Run: headless pygame with SDL's dummy video driver; simulated clock (each Clock.tick advances the game by its frame time, no real sleeping); random seed 0; keys injected as events and as key.get_pressed() state; mouse plan: one left click at the window centre at the start of phase 2, then a move to the lower-right quarter at the start of phase 3.
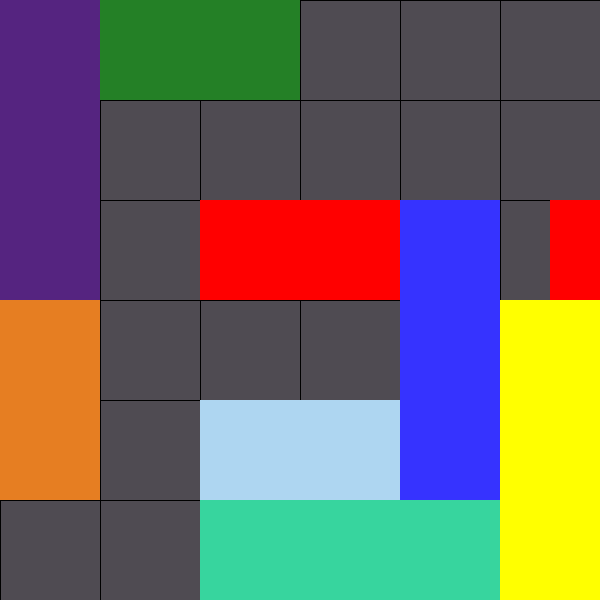
Frame 1 of 4 · flips 1–60 · no input
Frame 2 of 4 · flips 61–180 · clicked the window centre · tapped SPACE, RETURN · held RIGHT (→), D · screen unchanged from frame 1, image omitted
Frame 3 of 4 · flips 181–300 · moved the mouse to the lower-right quarter · held DOWN (↓), S · screen unchanged from frame 2, image omitted
Frame 4 of 4 · flips 301–420 · held LEFT (←), A, UP (↑), W · screen unchanged from frame 3, image omitted

The pygame program that drew these frames:

import pygame
import sys

# Inicializa Pygame
pygame.init()

# Configuraciones básicas
WIDTH, HEIGHT = 600, 600
GRID_SIZE = 6
CELL_SIZE = WIDTH // GRID_SIZE
FPS = 60

# Colores
WHITE = (255, 255, 255)
RED = (255, 0, 0)
LIGHTGREEN = (171, 235, 198)
ORANGE = (230, 126, 34)
LIGHTBLUE = (174, 214, 241)
PINK = (255, 51, 227)
DARKBLUE = (54, 51, 255)
CYAN = (55, 213, 158)
GREY = (171, 178, 185)
BEIGE = (241, 172, 99)
LEMON = (255, 250, 105)
BROWN = (135, 97, 38)
DARKGREEN = (36, 128, 38)
YELLOW = (255, 255, 0)
PURPLE = (85, 36, 128)
BLUE = (0, 0, 255)
GREEN = (0, 255, 0)
BLACK = (0, 0, 0)
FONDO = (79, 75, 82)


# Configura la ventana
screen = pygame.display.set_mode((WIDTH, HEIGHT))
pygame.display.set_caption("Aparcamiento Souvenir")

# Clase para los vehículos
class Vehicle:
    def __init__(self, x, y, length, horizontal, color):
        self.x = x
        self.y = y
        self.length = length
        self.horizontal = horizontal
        self.color = color
        self.selected = False

    def draw(self):
        rect = pygame.Rect(self.x * CELL_SIZE, self.y * CELL_SIZE, 
                           (self.length * CELL_SIZE if self.horizontal else CELL_SIZE),
                           (CELL_SIZE if self.horizontal else self.length * CELL_SIZE))
        pygame.draw.rect(screen, self.color, rect)
        if self.selected:
            pygame.draw.rect(screen, BLACK, rect, 3)

    def move(self, dx, dy):
        if self.horizontal:
            new_x = self.x + dx
            if 0 <= new_x <= GRID_SIZE - self.length and not is_collision(new_x, self.y, self.length, self.horizontal):
                self.x = new_x
        else:
            new_y = self.y + dy
            if 0 <= new_y <= GRID_SIZE - self.length and not is_collision(self.x, new_y, self.length, self.horizontal):
                self.y = new_y

# Definir niveles
levels = [
    [  # Nivel 1
        Vehicle(2, 2, 2, True, RED),
        Vehicle(0, 0, 3, False, PURPLE),
        Vehicle(1, 0, 2, True, DARKGREEN),
        Vehicle(4, 2, 3, False, DARKBLUE),
        Vehicle(0, 3, 2, False, ORANGE),
        Vehicle(2, 4, 2, True, LIGHTBLUE),
        Vehicle(2, 5, 3, True, CYAN),
        Vehicle(5, 3, 3, False, YELLOW)
    ],
     [  # Nivel 2
        Vehicle(2, 2, 2, True, RED),  # Coche rojo
        Vehicle(0, 0, 2, True, GREY),
        Vehicle(3, 0, 2, False, BEIGE),
        Vehicle(4, 1, 2, False, LEMON),
        Vehicle(0, 3, 3, True, BROWN),
        Vehicle(0, 4, 2, True, DARKGREEN),
        Vehicle(3, 3, 2, False, PURPLE),
    ],
    [  # Nivel 3
        Vehicle(2, 2, 2, True, RED),  # Coche rojo
        Vehicle(0, 0, 2, True, LIGHTBLUE),
        Vehicle(0, 1, 3, False, PINK),
        Vehicle(1, 0, 2, False, ORANGE),
        Vehicle(3, 3, 3, False, BLUE),
        Vehicle(4, 0, 2, True, GREEN),
        Vehicle(1, 5, 2, True, CYAN),
    ],
    [  # Nivel 4
        Vehicle(2, 2, 2, True, RED),  # Coche rojo
        Vehicle(0, 0, 2, True, YELLOW),
        Vehicle(1, 0, 2, False, PURPLE),
        Vehicle(3, 0, 2, False, LIGHTGREEN),
        Vehicle(4, 1, 2, False, GREY),
        Vehicle(0, 3, 2, True, ORANGE),
        Vehicle(4, 4, 2, False, DARKBLUE),
    ],
    [  # Nivel 5
        Vehicle(0, 2, 2, True, RED),  # Coche rojo
        Vehicle(2, 1, 2, False, LIGHTGREEN),
        Vehicle(4, 1, 2, False, YELLOW),
        Vehicle(5, 2, 2, False, ORANGE),
        Vehicle(0, 3, 3, True, PURPLE),
        Vehicle(0, 4, 2, False, LIGHTBLUE),
        Vehicle(1, 4, 2, False, PINK),
        Vehicle(2, 4, 2, False, DARKBLUE),
        Vehicle(4, 4, 2, True, GREEN),
        Vehicle(4, 5, 2, True, WHITE),
    ],
    [  # Nivel 6
        Vehicle(1, 2, 2, True, RED),  # Coche rojo
        Vehicle(1, 0, 2, False, LIGHTGREEN),
        Vehicle(0, 3, 3, False, BLUE),
        Vehicle(3, 0, 2, False, GREEN),
        Vehicle(5, 0, 2, False, DARKGREEN),
        Vehicle(4, 0, 3, False, LEMON),
        Vehicle(3, 2, 2, False, PINK),
        Vehicle(1, 3, 2, True, LIGHTBLUE),
        Vehicle(5, 2, 2, False, ORANGE),
        Vehicle(4, 4, 2, True, BEIGE),
        Vehicle(3, 5, 3, True, PURPLE),
    ],
    [  # Nivel 7 DIFICIL
        Vehicle(0, 2, 2, True, RED),  # Coche rojo
        Vehicle(0, 0, 3, True, YELLOW),
        Vehicle(3, 0, 2, True, LIGHTGREEN),
        Vehicle(5, 0, 2, False, ORANGE),
        Vehicle(0, 1, 2, True, LIGHTBLUE),
        Vehicle(2, 1, 2, False, PINK),
        Vehicle(3, 1, 2, True, DARKBLUE),
        Vehicle(3, 2, 3, False, PURPLE),
        Vehicle(0, 4, 2, False, BEIGE),
        Vehicle(4, 3, 2, False, WHITE),
        Vehicle(1, 5, 3, True, BLUE),
        Vehicle(1, 4, 2, True, LEMON),
        Vehicle(4, 5, 2, True, BROWN),
        Vehicle(5, 2, 2, False, CYAN)
    ],
    
]

current_level = 0

def load_level(level):
    global vehicles
    vehicles = levels[level]

selected_vehicle = None

# Meta (posición de salida)
goal_x, goal_y = GRID_SIZE, 2  # Fuera del tablero

# Verificar colisiones
def is_collision(new_x, new_y, length, horizontal):
    for vehicle in vehicles:
        if vehicle != selected_vehicle:  # No comparar con el vehículo actual
            if horizontal:  # Verificar colisiones para vehículos horizontales
                for i in range(length):
                    if vehicle.horizontal:
                        for j in range(vehicle.length):
                            if new_x + i == vehicle.x + j and new_y == vehicle.y:
                                return True
                    else:
                        for j in range(vehicle.length):
                            if new_x + i == vehicle.x and new_y == vehicle.y + j:
                                return True
            else:  # Verificar colisiones para vehículos verticales
                for i in range(length):
                    if vehicle.horizontal:
                        for j in range(vehicle.length):
                            if new_x == vehicle.x + j and new_y + i == vehicle.y:
                                return True
                    else:
                        for j in range(vehicle.length):
                            if new_x == vehicle.x and new_y + i == vehicle.y + j:
                                return True
    return False

# Función principal
def main():
    global selected_vehicle, current_level
    clock = pygame.time.Clock()
    level_completed = False
    
    load_level(current_level)
    
    while True:
        for event in pygame.event.get():
            if event.type == pygame.QUIT:
                pygame.quit()
                sys.exit()
            elif event.type == pygame.MOUSEBUTTONDOWN:
                x, y = pygame.mouse.get_pos()
                grid_x, grid_y = x // CELL_SIZE, y // CELL_SIZE
                for vehicle in vehicles:
                    if vehicle.horizontal and vehicle.y == grid_y and vehicle.x <= grid_x < vehicle.x + vehicle.length:
                        selected_vehicle = vehicle
                        vehicle.selected = True
                        break
                    elif not vehicle.horizontal and vehicle.x == grid_x and vehicle.y <= grid_y < vehicle.y + vehicle.length:
                        selected_vehicle = vehicle
                        vehicle.selected = True
                        break
            elif event.type == pygame.MOUSEBUTTONUP:
                if selected_vehicle:
                    selected_vehicle.selected = False
                    selected_vehicle = None
            elif event.type == pygame.KEYDOWN and selected_vehicle:
                if event.key == pygame.K_LEFT:
                    selected_vehicle.move(-1, 0)
                elif event.key == pygame.K_RIGHT:
                    selected_vehicle.move(1, 0)
                elif event.key == pygame.K_UP:
                    selected_vehicle.move(0, -1)
                elif event.key == pygame.K_DOWN:
                    selected_vehicle.move(0, 1)

        screen.fill(FONDO)
        
        # Dibujar la cuadrícula
        for i in range(GRID_SIZE + 1):
            pygame.draw.line(screen, BLACK, (i * CELL_SIZE, 0), (i * CELL_SIZE, HEIGHT))
            pygame.draw.line(screen, BLACK, (0, i * CELL_SIZE), (WIDTH, i * CELL_SIZE))
        
        # Dibujar la meta fuera del tablero
        goal_rect = pygame.Rect(WIDTH - CELL_SIZE // 2, goal_y * CELL_SIZE, CELL_SIZE // 2, CELL_SIZE)
        pygame.draw.rect(screen, RED, goal_rect)
        
        # Dibujar vehículos
        for vehicle in vehicles:
            vehicle.draw()

        # Verificar si el coche rojo ha alcanzado la meta
        if vehicles[0].x + vehicles[0].length == GRID_SIZE:
            level_completed = True
            font = pygame.font.SysFont(None, 74)
            text = font.render('Nivel Superado!', True, BLACK)
            screen.blit(text, (WIDTH // 4, HEIGHT // 2))
            pygame.display.flip()
            pygame.time.wait(2000)  # Esperar 2 segundos antes de cargar el próximo nivel
            
            # Avanzar al siguiente nivel
            if current_level < len(levels) - 1:
                current_level += 1
                load_level(current_level)
                level_completed = False
            else:
                font = pygame.font.SysFont(None, 54)
                text = font.render('¡Todos los niveles completados!', True, BLACK)
                screen.blit(text, (WIDTH // 4, HEIGHT // 2 + 100))
        
        pygame.display.flip()
        clock.tick(FPS)

if __name__ == "__main__":
    main()
